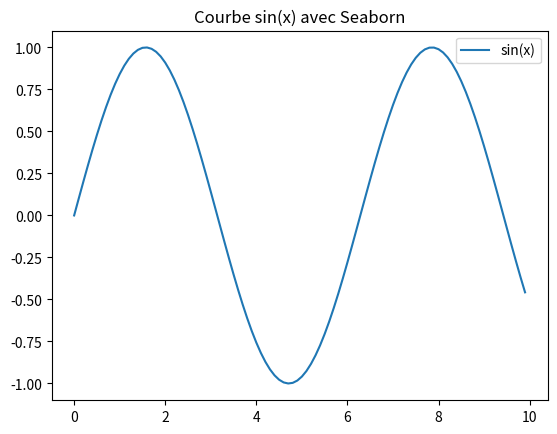
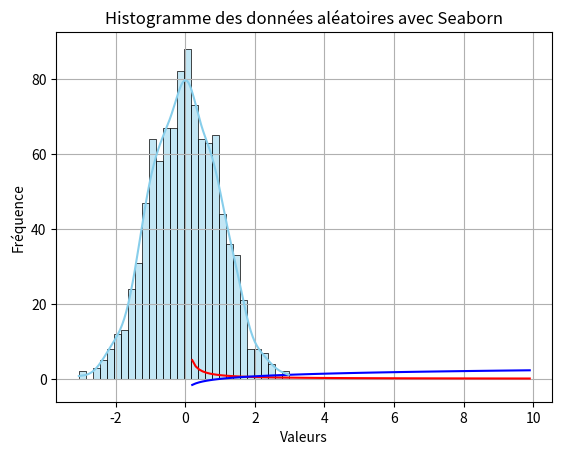

Reproduce these figures in Python, in order.
import numpy as np
import matplotlib.pyplot as plt
import seaborn as sns

# Utilisation de Seaborn pour tracer une courbe
x = np.arange(0, 10, 0.1)
sns.lineplot(x=x, y=np.sin(x), label='sin(x)')
plt.title('Courbe sin(x) avec Seaborn')
plt.legend()
plt.show()

# Utilisation de Seaborn pour tracer une courbe 2
x = np.arange(0.2,10,0.1)
fig, ax = plt.subplots()
ax.plot(x, 1/x, color='red')
ax.plot(x, np.log(x), color='blue')
ax.grid(True, which='both')

#données
donnees = np.random.randn(1000)

sns.histplot(donnees, bins=30, kde=True, color='skyblue')
plt.title('Histogramme des données aléatoires avec Seaborn')
plt.xlabel('Valeurs')
plt.ylabel('Fréquence')
plt.show()

